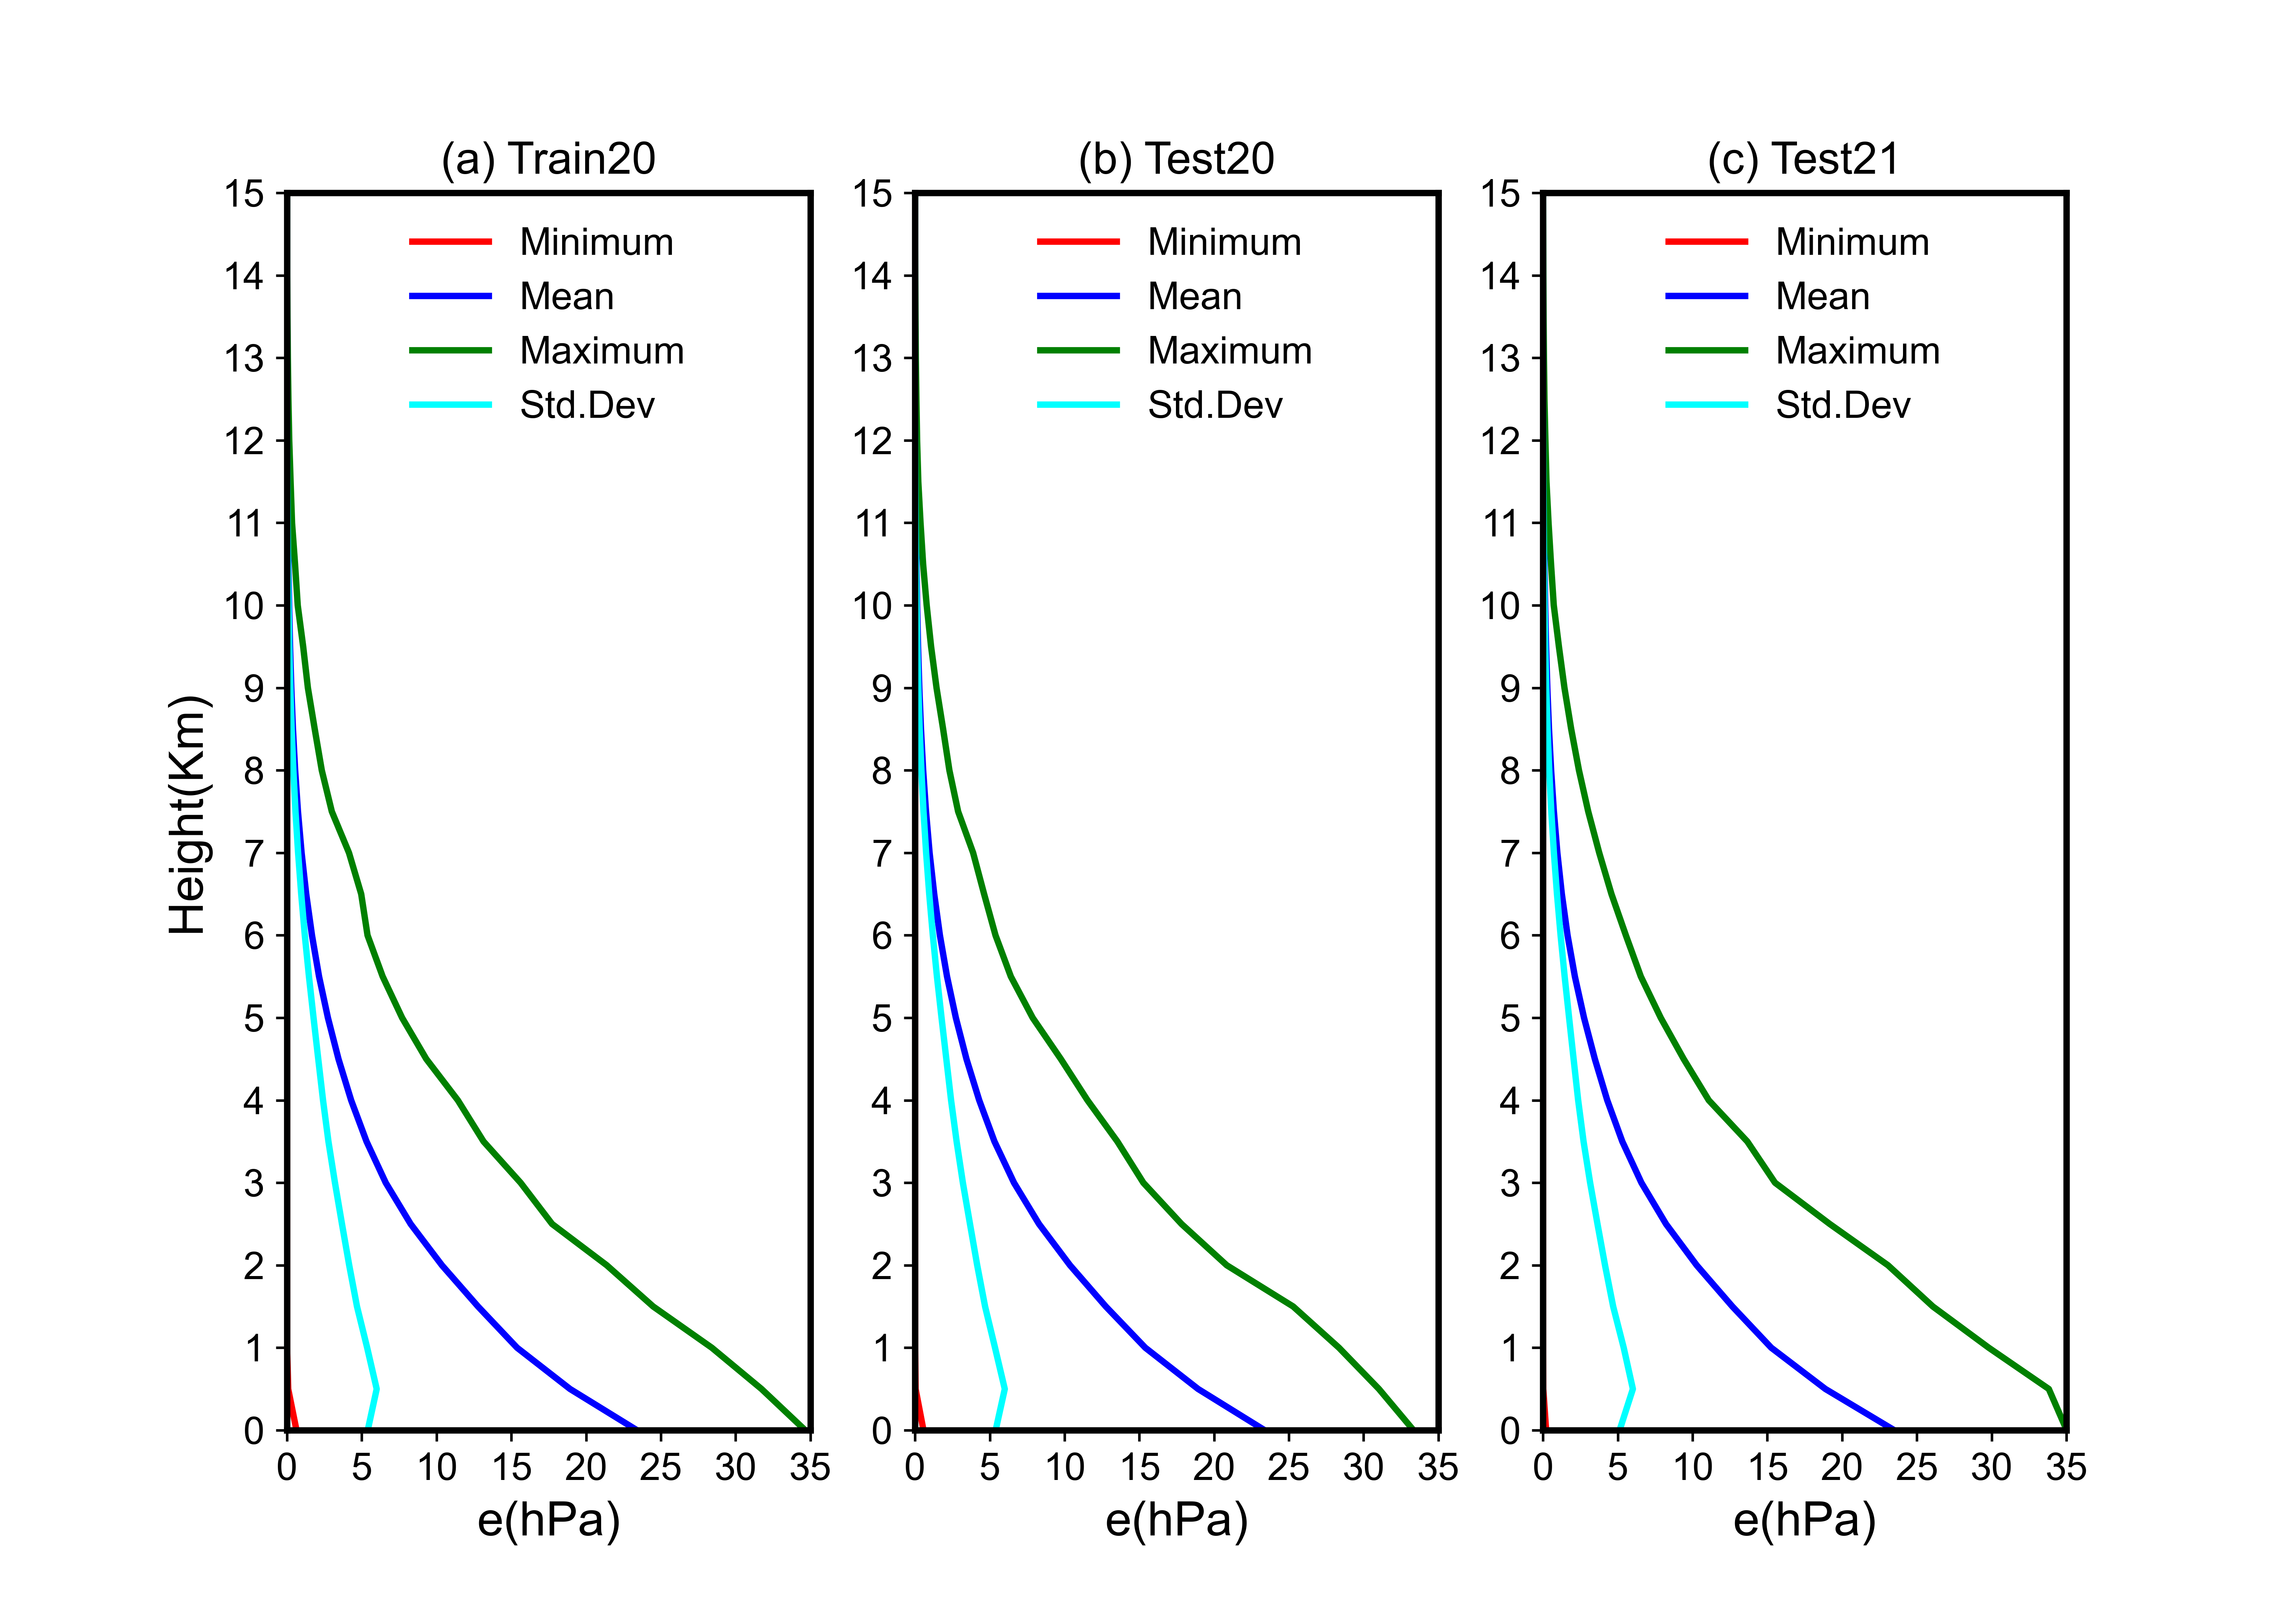

Write Python code to recreate this figure.
import numpy  as np
import matplotlib.pyplot as plt
plt.figure(figsize=(10,7))
plt.rc('font', family='arial', size=12)
plt.rc('axes', linewidth=2)

data1 = np.loadtxt('profile-evp20-train.ascii')
data2 = np.loadtxt('profile-evp20-test.ascii')
data3 = np.loadtxt('profile-evp21-test.ascii')

min1 = data1[:, 1]
mean1 = data1[:, 2]
max1 = data1[:, 3]
std1 = data1[:, 4]

min2 = data2[:, 1]
mean2 = data2[:, 2]
max2 = data2[:, 3]
std2 = data2[:, 4]

min3 = data3[:, 1]
mean3 = data3[:, 2]
max3 = data3[:, 3]
std3 = data3[:, 4]

y   = data1[:, 0]/1000

plt.subplot(1,3,1)
plt.xlim(0, 35)
plt.ylim(00, 15)
plt.plot(min1, y, color='red',  linewidth=2, linestyle='solid',  label='Minimum')
plt.plot(mean1, y, color='blue',   linewidth=2, linestyle='solid',  label='Mean')
plt.plot(max1, y, color='green',  linewidth=2, linestyle='solid', label='Maximum')
plt.plot(std1, y, color='cyan',  linewidth=2, linestyle='solid', label='Std.Dev')
plt.ylabel('Height(Km)',fontsize=15)
plt.xlabel('e(hPa)',fontsize=15)
plt.yticks(np.arange(00,  16, 1))
plt.xticks(np.arange(0, 40, 5))
plt.axvline(x=0, ymin=0, ymax=15, color='black')
plt.legend(loc='upper center', frameon=False, ncol=1)
plt.title("(a) Train20", fontsize=14, color='black')

plt.subplot(1,3,2)
plt.xlim(0, 35)
plt.ylim(00, 15)
plt.plot(min2, y, color='red',  linewidth=2, linestyle='solid',  label='Minimum')
plt.plot(mean2, y, color='blue',   linewidth=2, linestyle='solid',  label='Mean')
plt.plot(max2, y, color='green',  linewidth=2, linestyle='solid', label='Maximum')
plt.plot(std2, y, color='cyan',  linewidth=2, linestyle='solid', label='Std.Dev')
#plt.ylabel('Height(Km)',fontsize=15)
plt.xlabel('e(hPa)',fontsize=15)
plt.yticks(np.arange(00,  16, 1))
plt.xticks(np.arange(0, 40, 5))
plt.axvline(x=0, ymin=0, ymax=15, color='black')
plt.legend(loc='upper center', frameon=False, ncol=1)
plt.title("(b) Test20", fontsize=14, color='black')

plt.subplot(1,3,3)
plt.xlim(0, 35)
plt.ylim(00, 15)
plt.plot(min3, y, color='red',  linewidth=2, linestyle='solid',  label='Minimum')
plt.plot(mean3, y, color='blue',   linewidth=2, linestyle='solid',  label='Mean')
plt.plot(max3, y, color='green',  linewidth=2, linestyle='solid', label='Maximum')
plt.plot(std3, y, color='cyan',  linewidth=2, linestyle='solid', label='Std.Dev')
#plt.ylabel('Height(Km)',fontsize=15)
plt.xlabel('e(hPa)',fontsize=15)
plt.yticks(np.arange(00,  16, 1))
plt.xticks(np.arange(0, 40, 5))
plt.axvline(x=0, ymin=0, ymax=15, color='black')
plt.legend(loc='upper center', frameon=False, ncol=1)
plt.title("(c) Test21", fontsize=14, color='black')

#plt.grid()
plt.savefig('evp-min-mean-max-std-stats-profile.png', format='png', dpi=600)
plt.show()
